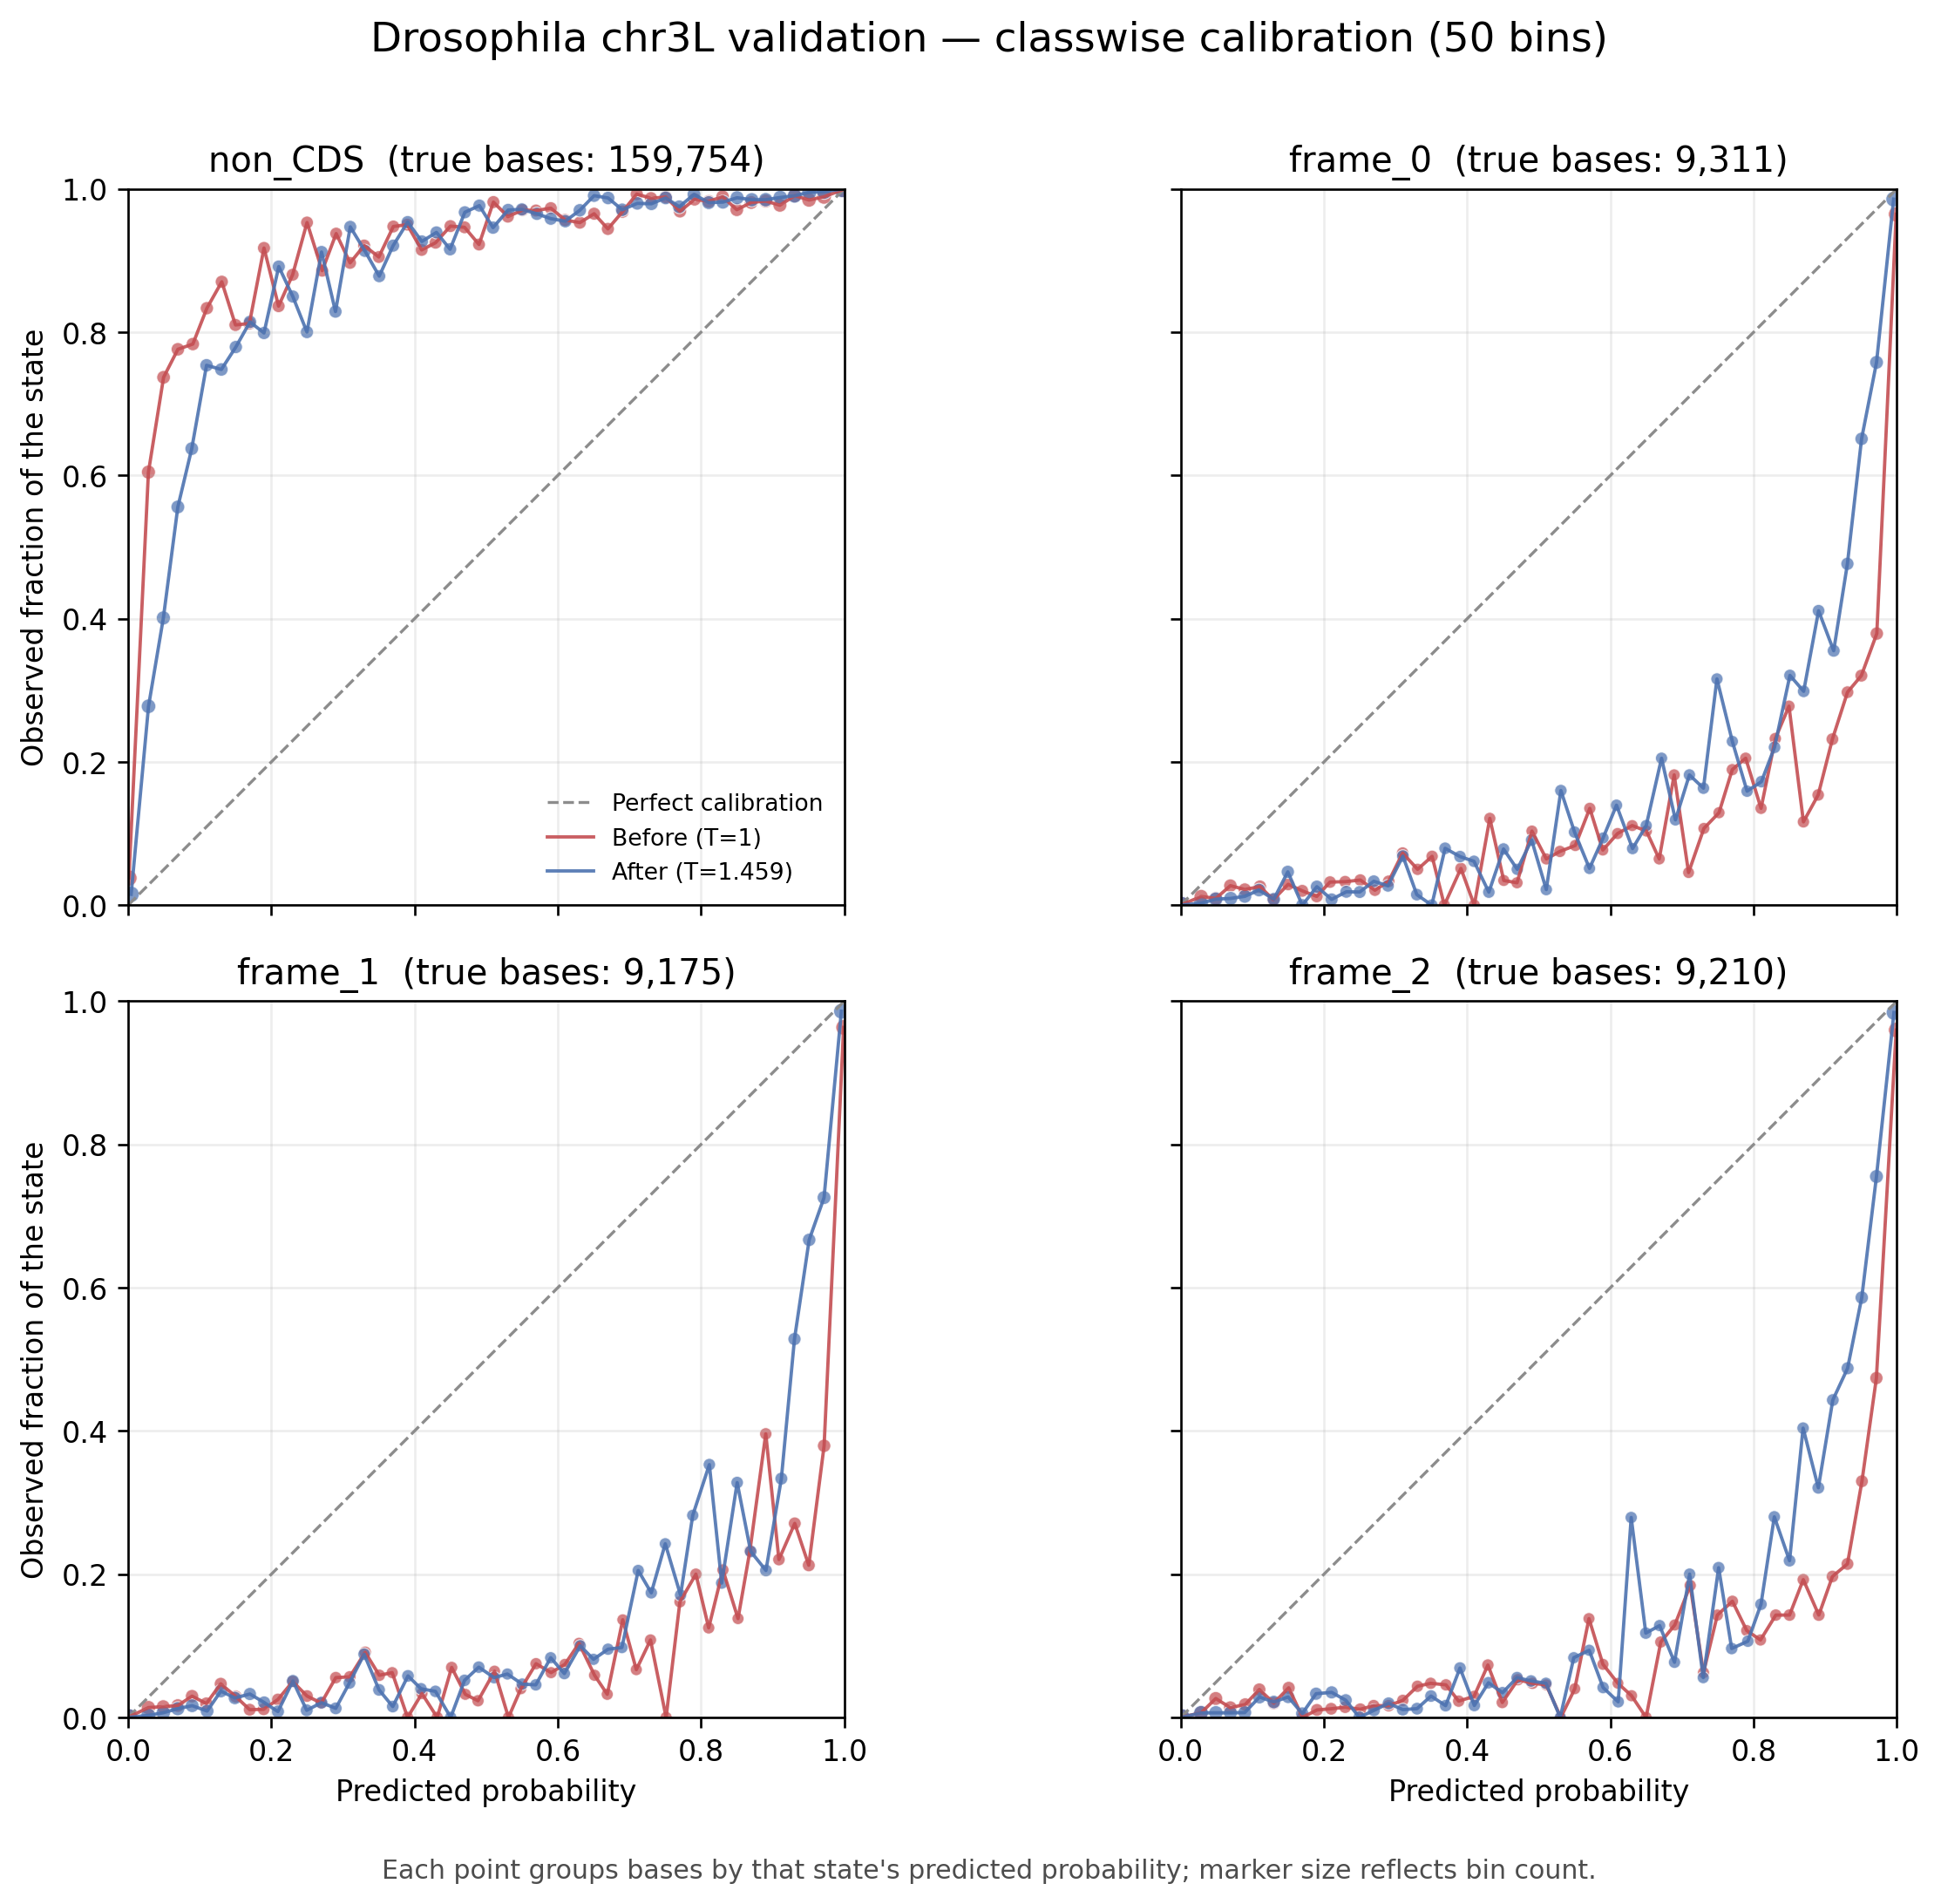

The data file committed next to this chart (first rows):
state	state_index	condition	bin_index	bin_lower	bin_upper	bin_center	count	true_positives	mean_predicted_probability	observed_positive_fraction
non_CDS	0	raw	0	0.0	0.02	0.01	27882	1055	0.001027	0.03784
non_CDS	0	raw	1	0.02	0.04	0.03	574	347	0.02832	0.6045
non_CDS	0	raw	2	0.04	0.06	0.05	323	238	0.04947	0.7368
non_CDS	0	raw	3	0.06	0.08	0.07	241	187	0.06943	0.7759
non_CDS	0	raw	4	0.08	0.1	0.09	203	159	0.0903	0.7833
non_CDS	0	raw	5	0.1	0.12	0.11	168	140	0.1099	0.8333
non_CDS	0	raw	6	0.12	0.14	0.13	131	114	0.1307	0.8702
non_CDS	0	raw	7	0.14	0.16	0.15	121	98	0.1499	0.8099
non_CDS	0	raw	8	0.16	0.18	0.17	117	95	0.1693	0.812
non_CDS	0	raw	9	0.18	0.2	0.19	121	111	0.1897	0.9174
non_CDS	0	raw	10	0.2	0.22	0.21	116	97	0.21	0.8362
non_CDS	0	raw	11	0.22	0.24	0.23	100	88	0.2297	0.88
non_CDS	0	raw	12	0.24	0.26	0.25	85	81	0.2498	0.9529
non_CDS	0	raw	13	0.26	0.28	0.27	105	93	0.2709	0.8857
non_CDS	0	raw	14	0.28	0.3	0.29	80	75	0.2904	0.9375
non_CDS	0	raw	15	0.3	0.32	0.31	87	78	0.3099	0.8966
non_CDS	0	raw	16	0.32	0.34	0.33	101	93	0.3295	0.9208
non_CDS	0	raw	17	0.34	0.36	0.35	84	76	0.35	0.9048
non_CDS	0	raw	18	0.36	0.38	0.37	95	90	0.3703	0.9474
non_CDS	0	raw	19	0.38	0.4	0.39	80	76	0.3896	0.95
non_CDS	0	raw	20	0.4	0.42	0.41	82	75	0.4098	0.9146
non_CDS	0	raw	21	0.42	0.44	0.43	93	86	0.4292	0.9247
non_CDS	0	raw	22	0.44	0.46	0.45	96	91	0.45	0.9479
non_CDS	0	raw	23	0.46	0.48	0.47	93	88	0.4697	0.9462
non_CDS	0	raw	24	0.48	0.5	0.49	90	83	0.4899	0.9222
non_CDS	0	raw	25	0.5	0.52	0.51	108	106	0.51	0.9815
non_CDS	0	raw	26	0.52	0.54	0.53	103	99	0.5302	0.9612
non_CDS	0	raw	27	0.54	0.56	0.55	101	98	0.5506	0.9703
non_CDS	0	raw	28	0.56	0.58	0.57	99	96	0.5694	0.9697
non_CDS	0	raw	29	0.58	0.6	0.59	111	108	0.5902	0.973
non_CDS	0	raw	30	0.6	0.62	0.61	115	110	0.6101	0.9565
non_CDS	0	raw	31	0.62	0.64	0.63	127	121	0.6307	0.9528
non_CDS	0	raw	32	0.64	0.66	0.65	115	111	0.6507	0.9652
non_CDS	0	raw	33	0.66	0.68	0.67	125	118	0.6699	0.944
non_CDS	0	raw	34	0.68	0.7	0.69	157	152	0.6904	0.9682
non_CDS	0	raw	35	0.7	0.72	0.71	135	134	0.7101	0.9926
non_CDS	0	raw	36	0.72	0.74	0.73	152	150	0.7301	0.9868
non_CDS	0	raw	37	0.74	0.76	0.75	174	172	0.7507	0.9885
non_CDS	0	raw	38	0.76	0.78	0.77	191	185	0.7705	0.9686
non_CDS	0	raw	39	0.78	0.8	0.79	203	200	0.7909	0.9852
non_CDS	0	raw	40	0.8	0.82	0.81	228	224	0.8107	0.9825
non_CDS	0	raw	41	0.82	0.84	0.83	272	269	0.83	0.989
non_CDS	0	raw	42	0.84	0.86	0.85	308	299	0.8498	0.9708
non_CDS	0	raw	43	0.86	0.88	0.87	367	360	0.8699	0.9809
non_CDS	0	raw	44	0.88	0.9	0.89	409	402	0.8903	0.9829
non_CDS	0	raw	45	0.9	0.92	0.91	524	512	0.91	0.9771
non_CDS	0	raw	46	0.92	0.94	0.93	732	725	0.9309	0.9904
non_CDS	0	raw	47	0.94	0.96	0.95	1155	1137	0.9507	0.9844
non_CDS	0	raw	48	0.96	0.98	0.97	2237	2212	0.9716	0.9888
non_CDS	0	raw	49	0.98	1.0	0.99	147934	147840	0.9993	0.9994
non_CDS	0	temperature_scaled	0	0.0	0.02	0.01	25857	392	0.00416	0.01516
non_CDS	0	temperature_scaled	1	0.02	0.04	0.03	1304	362	0.02845	0.2776
non_CDS	0	temperature_scaled	2	0.04	0.06	0.05	636	255	0.04916	0.4009
non_CDS	0	temperature_scaled	3	0.06	0.08	0.07	376	209	0.06937	0.5559
non_CDS	0	temperature_scaled	4	0.08	0.1	0.09	295	188	0.08879	0.6373
non_CDS	0	temperature_scaled	5	0.1	0.12	0.11	207	156	0.1095	0.7536
non_CDS	0	temperature_scaled	6	0.12	0.14	0.13	226	169	0.1302	0.7478
non_CDS	0	temperature_scaled	7	0.14	0.16	0.15	163	127	0.1504	0.7791
non_CDS	0	temperature_scaled	8	0.16	0.18	0.17	183	149	0.1701	0.8142
non_CDS	0	temperature_scaled	9	0.18	0.2	0.19	154	123	0.1897	0.7987
... 340 more rows
